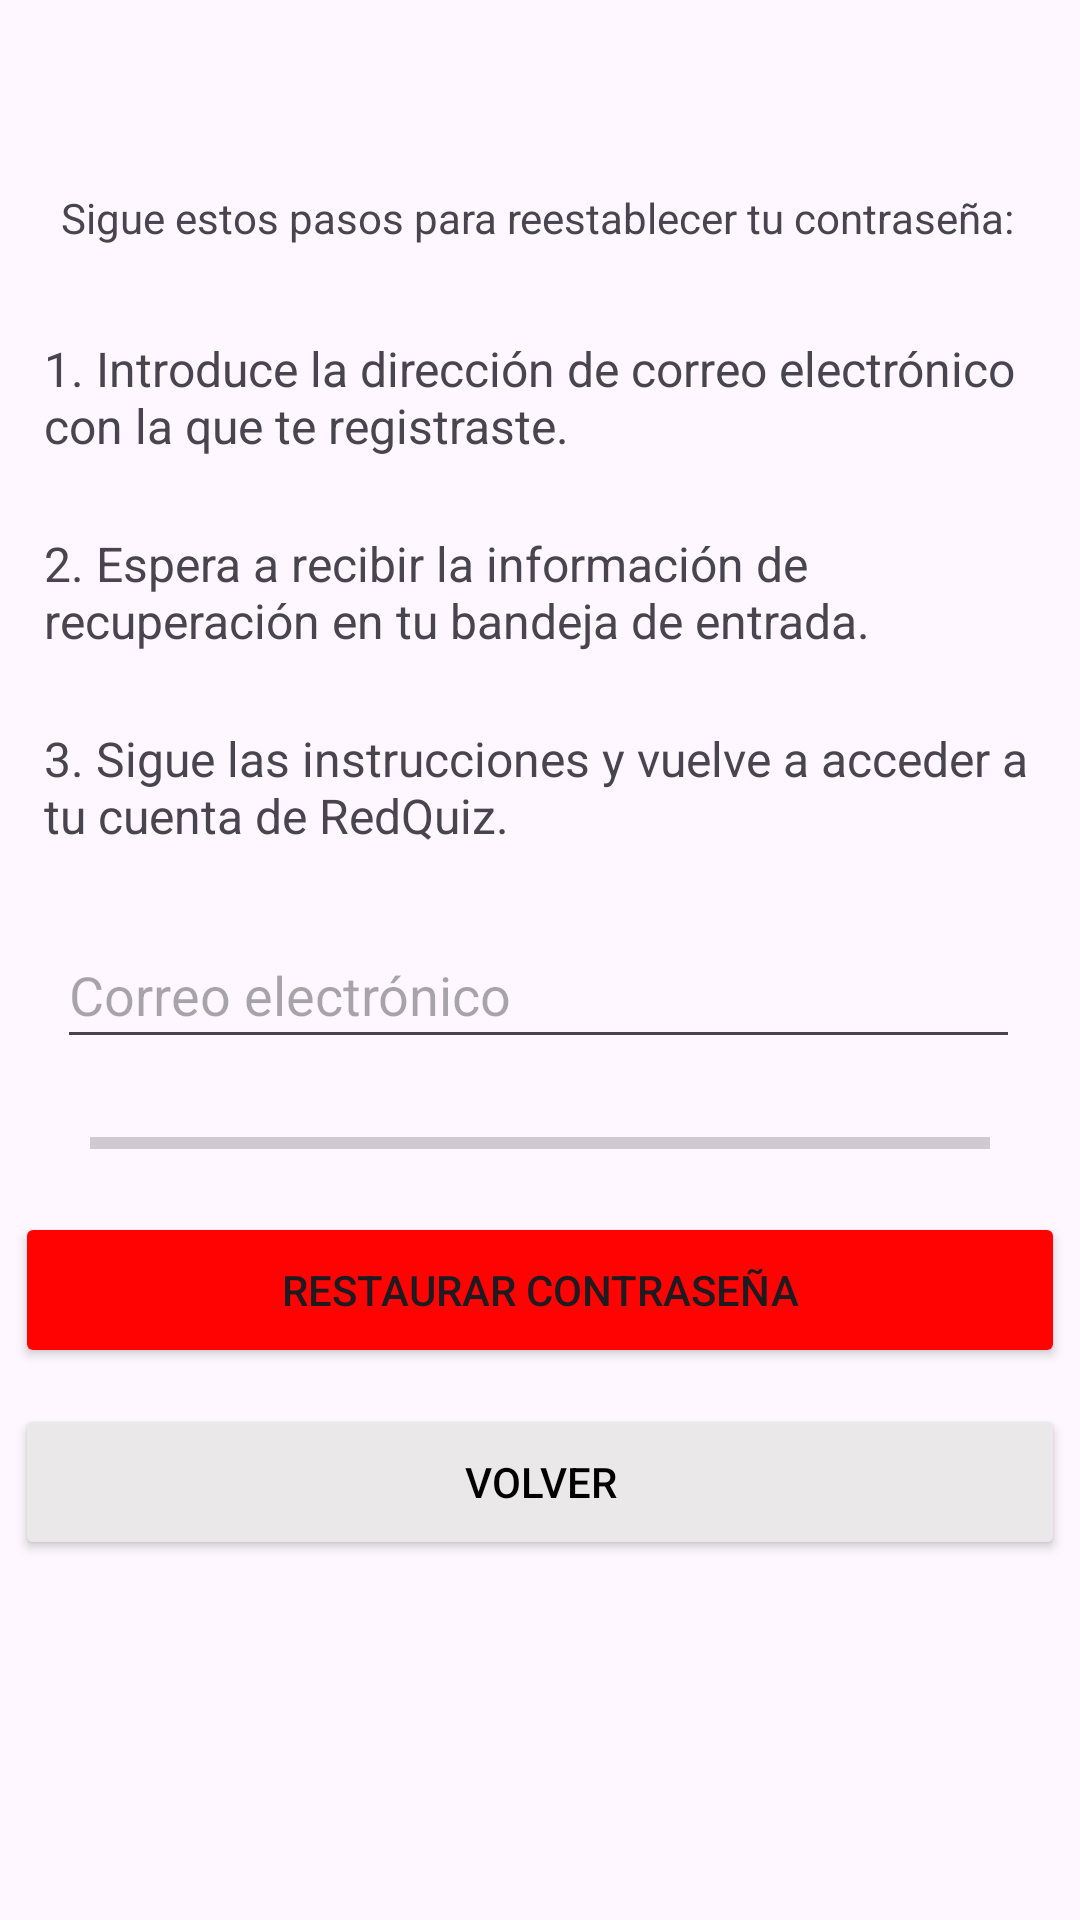

Write the Android layout XML for this screen, with the resource values it uses.
<!-- AndroidManifest.xml: application theme Theme.ProyectoRedQuiz -->
<!-- res/layout/activity_recuperar.xml -->
<?xml version="1.0" encoding="utf-8"?>
<androidx.constraintlayout.widget.ConstraintLayout xmlns:android="http://schemas.android.com/apk/res/android"
    xmlns:app="http://schemas.android.com/apk/res-auto"
    xmlns:tools="http://schemas.android.com/tools"
    android:layout_width="match_parent"
    android:layout_height="match_parent"
    tools:context=".RecuperarActivity">

    <TextView
        android:id="@+id/textView21"
        android:layout_width="wrap_content"
        android:layout_height="wrap_content"
        android:layout_marginTop="70dp"
        android:text="Restaurar Contraseña"
        android:textColor="#000000"
        android:textSize="26sp"
        android:textStyle="bold"
        app:layout_constraintBottom_toTopOf="@+id/textView23"
        app:layout_constraintEnd_toEndOf="parent"
        app:layout_constraintHorizontal_bias="0.189"
        app:layout_constraintStart_toStartOf="parent"
        app:layout_constraintTop_toTopOf="parent"
        app:layout_constraintVertical_bias="0.074"
        tools:ignore="HardcodedText" />

    <TextView
        android:id="@+id/textView24"
        android:layout_width="330dp"
        android:layout_height="45dp"
        android:layout_marginBottom="20dp"
        android:text="1. Introduce la dirección de correo electrónico con la que te registraste."
        android:textSize="16sp"
        app:layout_constraintBottom_toTopOf="@+id/textView25"
        app:layout_constraintEnd_toEndOf="parent"
        app:layout_constraintHorizontal_bias="0.493"
        app:layout_constraintStart_toStartOf="parent"
        tools:ignore="HardcodedText,TextSizeCheck" />

    <Button
        android:id="@+id/restaurarR"
        android:layout_width="350dp"
        android:layout_height="52dp"
        android:layout_marginBottom="12dp"
        android:backgroundTint="#FF0303"
        android:text="Restaurar Contraseña"
        app:layout_constraintBottom_toTopOf="@+id/volverR"
        app:layout_constraintEnd_toEndOf="parent"
        app:layout_constraintHorizontal_bias="0.491"
        app:layout_constraintStart_toStartOf="parent"
        tools:ignore="DuplicateSpeakableTextCheck,HardcodedText,MissingConstraints,TextContrastCheck,VisualLintButtonSize" />

    <Button
        android:id="@+id/volverR"
        android:layout_width="350dp"
        android:layout_height="52dp"
        android:layout_marginBottom="120dp"
        android:backgroundTint="#EAE8E8"
        android:text="Volver"
        android:textColor="#000000"
        android:textColorHighlight="#F30505"
        app:layout_constraintBottom_toBottomOf="parent"
        app:layout_constraintEnd_toEndOf="parent"
        app:layout_constraintHorizontal_bias="0.491"
        app:layout_constraintStart_toStartOf="parent"
        tools:ignore="HardcodedText,MissingConstraints,TextContrastCheck,VisualLintButtonSize" />

    <TextView
        android:id="@+id/textView23"
        android:layout_width="wrap_content"
        android:layout_height="wrap_content"
        android:layout_marginBottom="30dp"
        android:text="Sigue estos pasos para reestablecer tu contraseña:"
        app:layout_constraintBottom_toTopOf="@+id/textView24"
        app:layout_constraintEnd_toEndOf="parent"
        app:layout_constraintHorizontal_bias="0.483"
        app:layout_constraintStart_toStartOf="parent"
        tools:ignore="HardcodedText" />

    <TextView
        android:id="@+id/textView27"
        android:layout_width="330dp"
        android:layout_height="45dp"
        android:layout_marginBottom="20dp"
        android:text="3. Sigue las instrucciones y vuelve a acceder a tu cuenta de RedQuiz."
        android:textSize="16sp"
        app:layout_constraintBottom_toTopOf="@+id/correoRecuperar"
        app:layout_constraintEnd_toEndOf="parent"
        app:layout_constraintHorizontal_bias="0.493"
        app:layout_constraintStart_toStartOf="parent"
        tools:ignore="HardcodedText,TextSizeCheck" />

    <EditText
        android:id="@+id/correoRecuperar"
        android:layout_width="321dp"
        android:layout_height="46dp"
        android:layout_marginBottom="20dp"
        android:ems="10"
        android:hint="Correo electrónico"
        android:inputType="textEmailAddress"
        app:layout_constraintBottom_toTopOf="@+id/progressRec"
        app:layout_constraintEnd_toEndOf="parent"
        app:layout_constraintHorizontal_bias="0.488"
        app:layout_constraintStart_toStartOf="parent"
        tools:ignore="Autofill,HardcodedText,TextContrastCheck,TouchTargetSizeCheck" />

    <TextView
        android:id="@+id/textView25"
        android:layout_width="330dp"
        android:layout_height="45dp"
        android:layout_marginBottom="20dp"
        android:text="2. Espera a recibir la información de recuperación en tu bandeja de entrada."
        android:textSize="16sp"
        app:layout_constraintBottom_toTopOf="@+id/textView27"
        app:layout_constraintEnd_toEndOf="parent"
        app:layout_constraintHorizontal_bias="0.493"
        app:layout_constraintStart_toStartOf="parent"
        tools:ignore="HardcodedText,TextSizeCheck" />

    <ProgressBar
        android:id="@+id/progressRec"
        style="?android:attr/progressBarStyleHorizontal"
        android:layout_width="300dp"
        android:layout_height="wrap_content"
        android:layout_marginBottom="15dp"
        app:layout_constraintBottom_toTopOf="@+id/restaurarR"
        app:layout_constraintEnd_toEndOf="parent"
        app:layout_constraintStart_toStartOf="parent" />

</androidx.constraintlayout.widget.ConstraintLayout>
<!-- resources referenced by this layout -->
<resources>
  <style name="Theme.ProyectoRedQuiz" parent="Base.Theme.ProyectoRedQuiz" />
  <style name="Base.Theme.ProyectoRedQuiz" parent="Theme.Material3.DayNight.NoActionBar">
          
          
      </style>
</resources>
